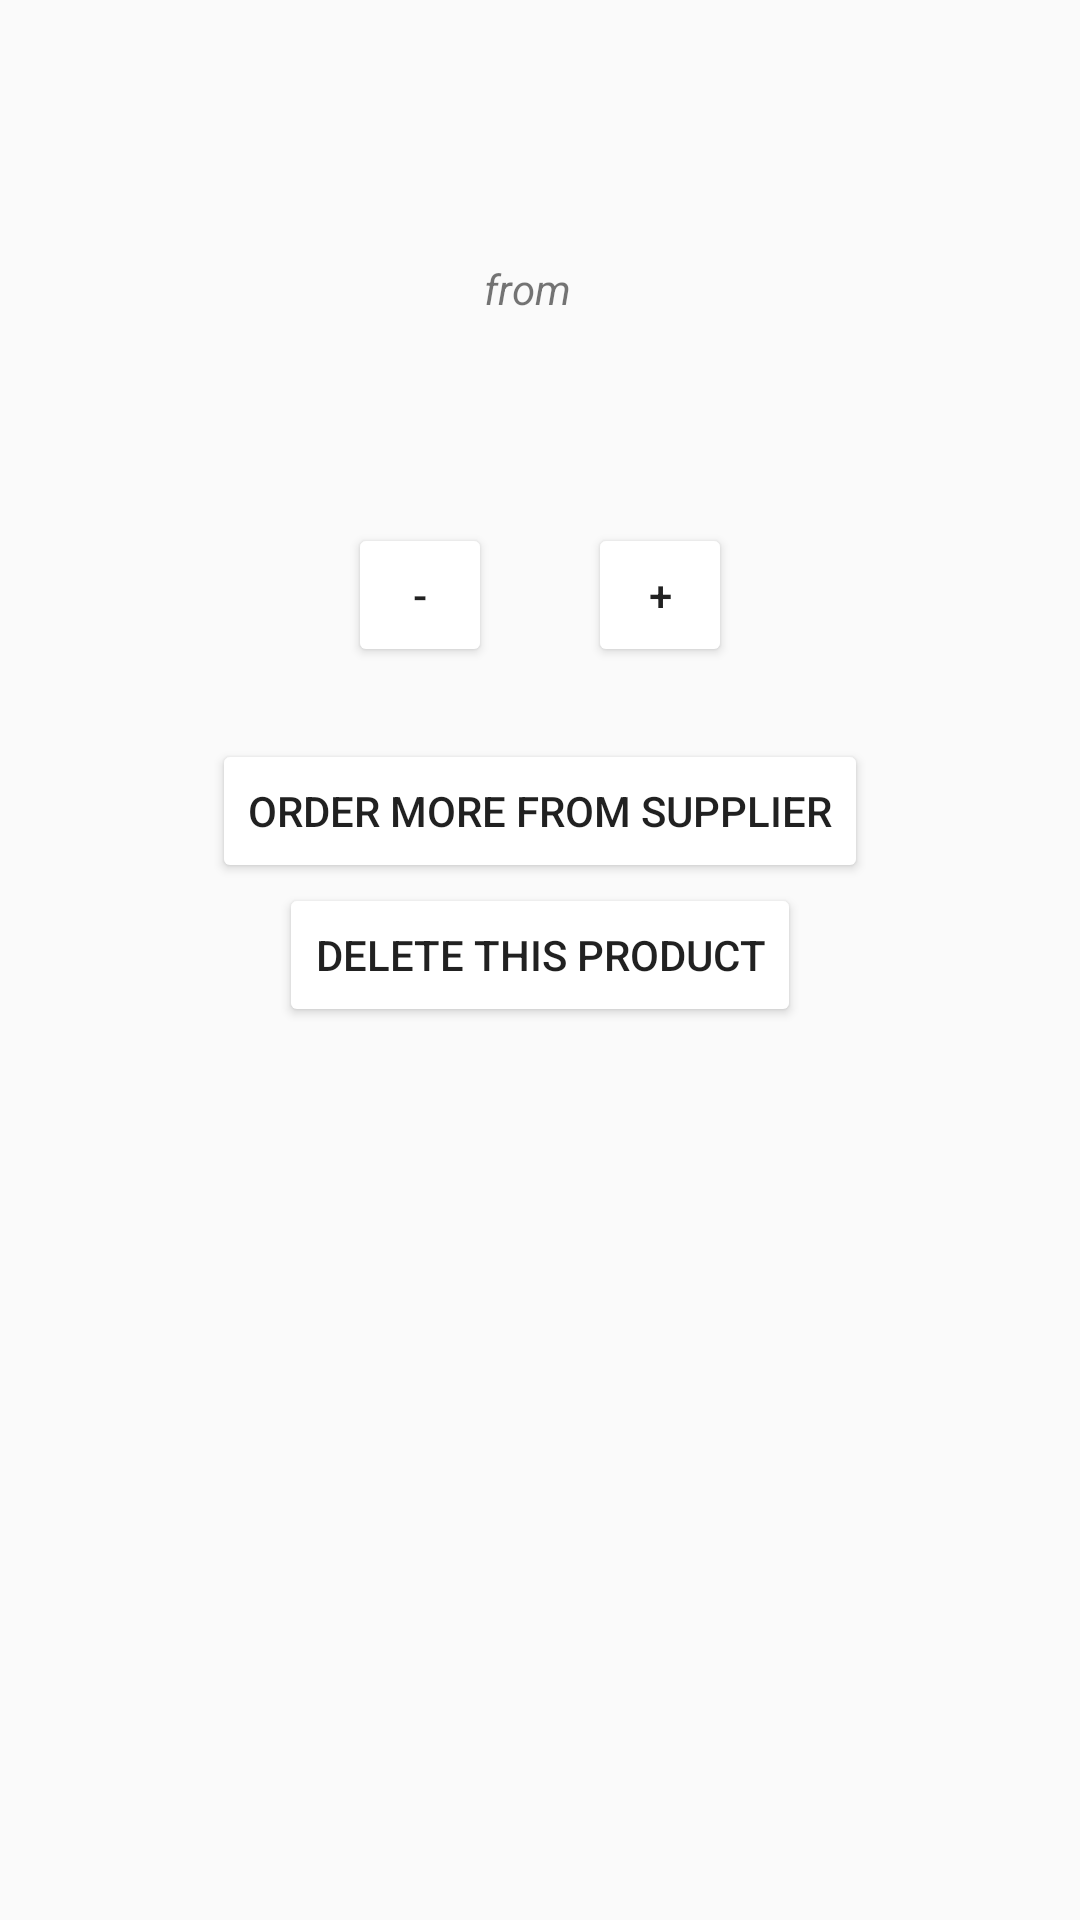

This screen was rendered from an Android layout file. Write that file and the resources it references.
<!-- AndroidManifest.xml: application theme AppTheme -->
<!-- res/layout/activity_detail.xml -->
<?xml version="1.0" encoding="utf-8"?>

<ScrollView
    xmlns:android="http://schemas.android.com/apk/res/android"
    xmlns:tools="http://schemas.android.com/tools"
    android:layout_width="match_parent"
    android:layout_height="match_parent">
    <LinearLayout
        android:layout_marginTop="@dimen/activity_vertical_margin"
        android:layout_width="match_parent"
        android:layout_height="match_parent"

        android:orientation="vertical"
        android:gravity="center_horizontal"
        tools:context="com.example.android.inventoryapp.DetailActivity">

        <TextView
            android:id="@+id/product_name"
            tools:text="Coffee beans"
            android:textSize="@dimen/detail_product_name"
            android:layout_width="wrap_content"
            android:layout_height="wrap_content" />
        <LinearLayout
            android:orientation="horizontal"
            android:layout_width="wrap_content"
            android:layout_height="wrap_content">
            <TextView
                android:text="@string/from"
                android:layout_marginRight="@dimen/from_right_margin"
                android:textStyle="italic"
                android:layout_width="wrap_content"
                android:layout_height="wrap_content" />
            <TextView
                android:id="@+id/supplier_name"
                tools:text="Starbucks"
                android:textSize="@dimen/supplier_name_text_size"
                android:layout_marginBottom="@dimen/supplier_name_margin_bottom"
                android:layout_width="wrap_content"
                android:layout_height="wrap_content" />
        </LinearLayout>
        <TextView
            android:id="@+id/price"
            tools:text="$12.00"
            android:textSize="@dimen/price_detail_text_size"
            android:layout_width="wrap_content"
            android:layout_height="wrap_content" />
        <LinearLayout
            android:layout_width="wrap_content"
            android:layout_height="wrap_content"
            android:gravity="center_vertical"
            android:layout_marginBottom="@dimen/price_qty_margin_bottom"
            android:orientation="horizontal">
            <Button
                android:id="@+id/decrease_button"
                android:text="-"
                android:layout_width="@dimen/dec_inc_button_width"
                android:layout_height="wrap_content" />
            <TextView
                android:id="@+id/qty"
                tools:text="8"
                android:textSize="@dimen/qty_detail_text_size"
                android:layout_marginLeft="@dimen/detail_qty_horiz_margin"
                android:layout_marginRight="@dimen/detail_qty_horiz_margin"
                android:layout_width="wrap_content"
                android:layout_height="wrap_content" />
            <Button
                android:id="@+id/increase_button"
                android:text="+"
                android:layout_width="@dimen/dec_inc_button_width"
                android:layout_height="wrap_content" />
        </LinearLayout>
        <Button
            android:id="@+id/order_more_button"
            android:text="@string/order_more_button"
            android:layout_width="wrap_content"
            android:layout_height="wrap_content" />
        <Button
            android:id="@+id/delete_product_button"
            android:text="@string/delete_product_button"
            android:layout_width="wrap_content"
            android:layout_height="wrap_content" />
    </LinearLayout>
</ScrollView>
<!-- resources referenced by this layout -->
<resources>
  <dimen name="activity_vertical_margin">16dp</dimen>
  <dimen name="dec_inc_button_width">48dp</dimen>
  <dimen name="detail_product_name">48sp</dimen>
  <dimen name="detail_qty_horiz_margin">16dp</dimen>
  <dimen name="from_right_margin">8dp</dimen>
  <dimen name="price_detail_text_size">32sp</dimen>
  <dimen name="price_qty_margin_bottom">24dp</dimen>
  <dimen name="qty_detail_text_size">24sp</dimen>
  <dimen name="supplier_name_margin_bottom">24dp</dimen>
  <dimen name="supplier_name_text_size">20sp</dimen>
  <string name="delete_product_button">Delete this product</string>
  <string name="from">from</string>
  <string name="order_more_button">Order more from supplier</string>
  <style name="AppTheme" parent="Theme.AppCompat.Light.DarkActionBar">
          
          <item name="colorPrimary">@color/colorPrimary</item>
          <item name="colorPrimaryDark">@color/colorPrimaryDark</item>
          <item name="colorAccent">@color/colorAccent</item>
          <item name="android:colorButtonNormal">@android:color/white</item>
      </style>
  <color name="colorPrimary">#2E7D32</color>
  <color name="colorPrimaryDark">#1B5E20</color>
  <color name="colorAccent">#795548</color>
</resources>
